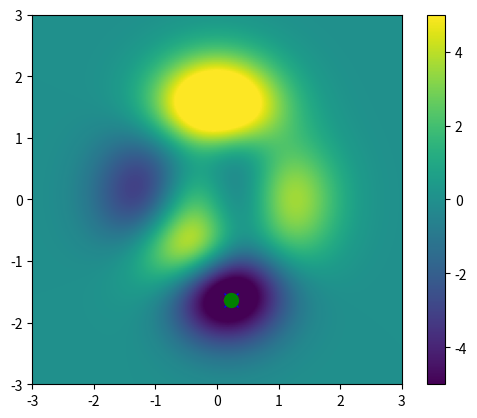
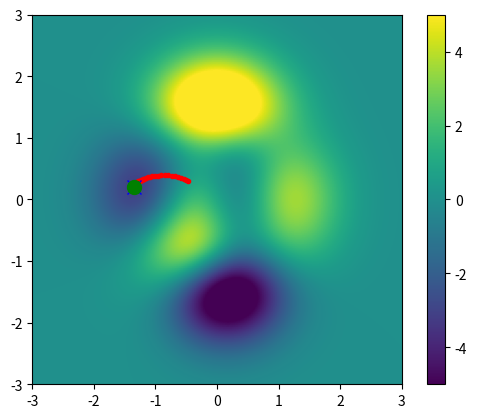
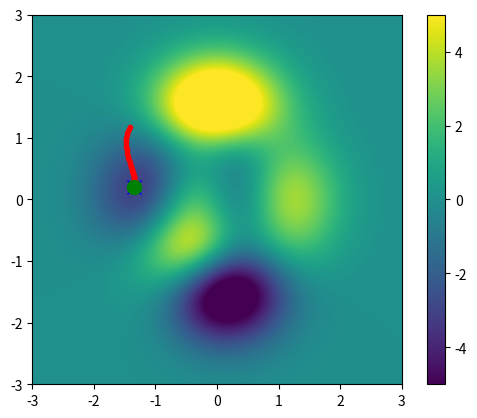
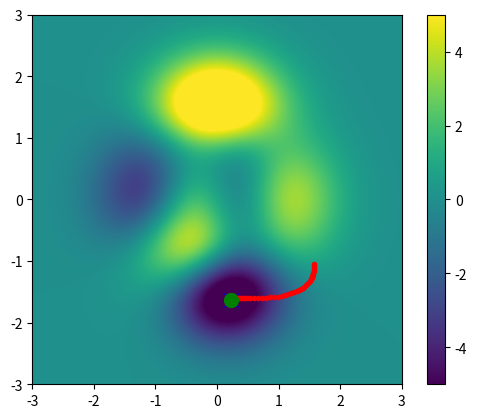
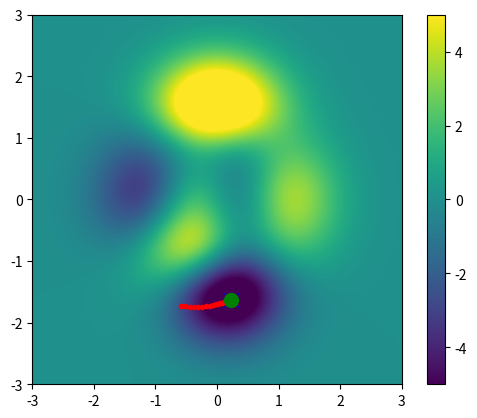

Reproduce these figures in Python, in order.
import numpy as np
import matplotlib.pyplot as plt
import sympy as sp


# define the function
def peaks(x, y):
    x, y = np.meshgrid(x, y)
    return (
        3 * (1 - x) ** 2 * np.exp(-(x**2) - (y + 1) ** 2)
        - 10 * (x / 5 - x**3 - y**5) * np.exp(-(x**2) - y**2)
        - 1 / 3 * np.exp(-((x + 1) ** 2) - y**2)
    )


x, y = np.linspace(-3, 3, 201), np.linspace(-3, 3, 201)
Z = peaks(x, y)


# define the gradient
sx, sy = sp.symbols("sx, sy")
sZ = (
    3 * (1 - sx) ** 2 * sp.exp(-(sx**2) - (sy + 1) ** 2)
    - 10 * (sx / 5 - sx**3 - sy**5) * sp.exp(-(sx**2) - sy**2)
    - 1 / 3 * sp.exp(-((sx + 1) ** 2) - sy**2)
)
df_x = sp.lambdify((sx, sy), sp.diff(sZ, sx), "sympy")
df_y = sp.lambdify((sx, sy), sp.diff(sZ, sy), "sympy")
print(df_x(1, 1).evalf())
print(df_y(1, 1).evalf())

# random start point
for i in range(5):
    localmin = np.random.rand(2) * 4 - 2
    startPoint = localmin[:]
    print("start point: ", startPoint)

    # learning rate and iteration
    lr = 0.01
    epoch = 1000

    # run through training
    trajectory = np.zeros((epoch, 2))
    for i in range(epoch):
        grad = np.array(
            [
                df_x(localmin[0], localmin[1]).evalf(),
                df_y(localmin[0], localmin[1]).evalf(),
            ],
            dtype=np.float64,
        )
        localmin -= lr * grad
        trajectory[i] = localmin.copy()

    print("end point: ", localmin)

    # plot the trajectory
    plt.plot(trajectory[:, 0], trajectory[:, 1], "r.-")
    plt.plot(trajectory[:, 0], trajectory[:, 1], "r.", markersize=3)
    plt.plot(startPoint[0], startPoint[1], "bx", markersize=10)
    plt.plot(localmin[0], localmin[1], "go", markersize=10)
    plt.imshow(Z, extent=[-3, 3, -3, 3], vmin=-5, vmax=5, origin="lower")
    plt.colorbar()
    plt.show()
